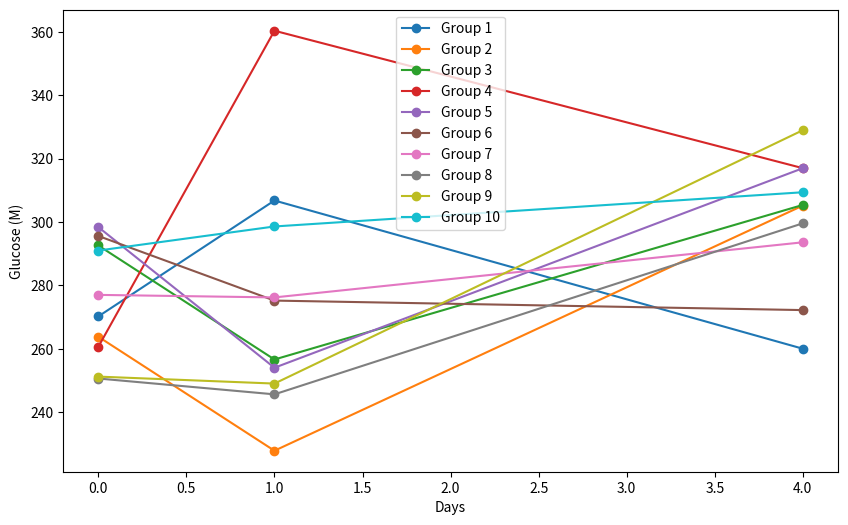

Python code for this plot: (Note: this script raises an exception after producing the figure.)
# Day 0, Day 1, Day 4 data
group_1_glu_p = [270.2, 306.8, 260.0]
group_1_pro_p = [44.2, 53.8, 147.2]
group_1_acet_p = [0, 0, 0]

group_1_glu_n = [244.0, 296.6, 236.0]
group_1_pro_n = [0, 12.4, 114.4]
group_1_acet_n = [0, 4.6, 0]

group_2_glu_p = [263.8, 227.8, 305.2]
group_2_pro_p = [89.6, 79.8, 135.0]
group_2_acet_p = [0, 0, 10.6]

group_2_glu_n = [236.6, 285.8, 236.8]
group_2_pro_n = [0, 15.8, 106.2]
group_2_acet_n = [0, 6.0, 0]

group_3_glu_p = [292.6, 256.6, 305.4]
group_3_pro_p = [149.6, 137.8, 167.0]
group_3_acet_p = [0, 0, 0]

group_3_glu_n = [249.4, 355.0, 254.6]
group_3_pro_n = [0, 18.8, 107.2]
group_3_acet_n = [0, 0, 34.4]

group_4_glu_p = [260.6, 360.4, 317.0]
group_4_pro_p = [179.8, 255.0, 228.6]
group_4_acet_p = [0, 0, 0]

group_4_glu_n = [219.8, 353.2, 254.6]
group_4_pro_n = [0, 16.2, 106.2]
group_4_acet_n = [0, 0, 0]

group_5_glu_p = [298.4, 254.0, 317.0]
group_5_pro_p = [308.8, 264.4, 337.4]
group_5_acet_p = [0, 0, 0]

group_5_glu_n = [263.2, 333.0, 0]
group_5_pro_n = [0, 12.8, 0]
group_5_acet_n = [0, 0, 0]

group_6_glu_p = [295.6, 275.2, 272.2]
group_6_pro_p = [42.4, 42.8, 130.6]
group_6_acet_p = [0, 0, 0]

group_6_glu_n = [234.2, 314.4, 0]
group_6_pro_n = [0, 26.2, 0]
group_6_acet_n = [0, 0, 0]

group_7_glu_p = [277.0, 276.2, 293.6]
group_7_pro_p = [94.0, 93.8, 153.6]
group_7_acet_p = [0, 0, 0]

group_7_glu_n = [341.0, 344.8, 0]
group_7_pro_n = [0, 19.2, 0]
group_7_acet_n = [0, 0, 0]

group_8_glu_p = [250.6, 245.6, 299.6]
group_8_pro_p = [127.6, 127.2, 171.6]
group_8_acet_p = [0, 0, 0]

group_8_glu_n = [336.2, 360.4, 0]
group_8_pro_n = [0, 19.8, 0]
group_8_acet_n = [0, 8.0, 0]

group_9_glu_p = [251.2, 249.0, 329.0]
group_9_pro_p = [0, 172.8, 237.8]
group_9_acet_p = [0, 0, 2.6]

group_9_glu_n = [376.2, 385.2, 0]
group_9_pro_n = [260.4, 14.6, 0]
group_9_acet_n = [0, 0, 0]

group_10_glu_p = [291.0, 298.6, 309.4]
group_10_pro_p = [312.2, 323.6, 346.4]
group_10_acet_p = [0, 0, 0]

group_10_glu_n = [296.8, 282.8, 0]
group_10_pro_n = [0, 19.2, 0]
group_10_acet_n = [0, 7.6, 0]


import numpy as np
import matplotlib.pyplot as plt
import matplotlib.pyplot as plt

# Days
days = [0, 1, 4]

# Glucose data
group_glu_p = [
    [270.2, 306.8, 260.0],  # group 1
    [263.8, 227.8, 305.2],  # group 2
    [292.6, 256.6, 305.4],  # group 3
    [260.6, 360.4, 317.0],  # group 4
    [298.4, 254.0, 317.0],  # group 5
    [295.6, 275.2, 272.2],  # group 6
    [277.0, 276.2, 293.6],  # group 7
    [250.6, 245.6, 299.6],  # group 8
    [251.2, 249.0, 329.0],  # group 9
    [291.0, 298.6, 309.4],  # group 10
]

# Plotting the glucose levels
plt.figure(figsize=(10, 6))

for i, group in enumerate(group_glu_p, start=1):
    plt.plot(days, group, marker="o", label=f"Group {i}")

plt.xlabel("Days")
plt.ylabel("Glucose (M)")
plt.legend()
plt.savefig("images/glucose_levels.png", dpi=500)
plt.close()
plt.clf()

# Glucose n data
group_glu_n = [
    [244.0, 296.6, 236.0],  # group 1
    [236.6, 285.8, 236.8],  # group 2
    [249.4, 355.0, 254.6],  # group 3
    [219.8, 353.2, 254.6],  # group 4
    [263.2, 333.0, 0],  # group 5
    [234.2, 314.4, 0],  # group 6
    [341.0, 344.8, 0],  # group 7
    [336.2, 360.4, 0],  # group 8
    [376.2, 385.2, 0],  # group 9
    [296.8, 282.8, 0],  # group 10
]

plt.figure(figsize=(10, 6))

for i, group in enumerate(group_glu_n, start=1):
    plt.plot(days, group, marker="o", label=f"Group {i}")

plt.xlabel("Days")
plt.ylabel("Glucose (M)")
plt.legend()
plt.savefig("images/glucose_levels_n.png", dpi=500)
plt.close()
plt.clf()

# propionate data

group_pro_p = [
    [44.2, 53.8, 147.2],  # group 1
    [89.6, 79.8, 135.0],  # group 2
    [149.6, 137.8, 167.0],  # group 3
    [179.8, 255.0, 228.6],  # group 4
    [308.8, 264.4, 337.4],  # group 5
    [42.4, 42.8, 130.6],  # group 6
    [94.0, 93.8, 153.6],  # group 7
    [127.6, 127.2, 171.6],  # group 8
    [0, 172.8, 237.8],  # group 9
    [312.2, 323.6, 346.4],  # group 10
]

plt.figure(figsize=(10, 6))

for i, group in enumerate(group_pro_p, start=1):
    plt.plot(days, group, marker="o", label=f"Group {i}")

plt.xlabel("Days")
plt.ylabel("Propionate (M)")
plt.legend()
plt.savefig("images/propionate_levels.png", dpi=500)

plt.close()
plt.clf()

# propionate n data

group_pro_n = [
    [0, 12.4, 114.4],  # group 1
    [0, 15.8, 106.2],  # group 2
    [0, 18.8, 107.2],  # group 3
    [0, 16.2, 106.2],  # group 4
    [0, 12.8, 0],  # group 5
    [0, 26.2, 0],  # group 6
    [0, 19.2, 0],  # group 7
    [0, 19.8, 0],  # group 8
    [260.4, 14.6, 0],  # group 9
    [0, 19.2, 0],  # group 10
]

plt.figure(figsize=(10, 6))

for i, group in enumerate(group_pro_n, start=1):
    plt.plot(days, group, marker="o", label=f"Group {i}")

plt.xlabel("Days")
plt.ylabel("Propionate (M)")
plt.legend()
plt.savefig("images/propionate_levels_n.png", dpi=500)
